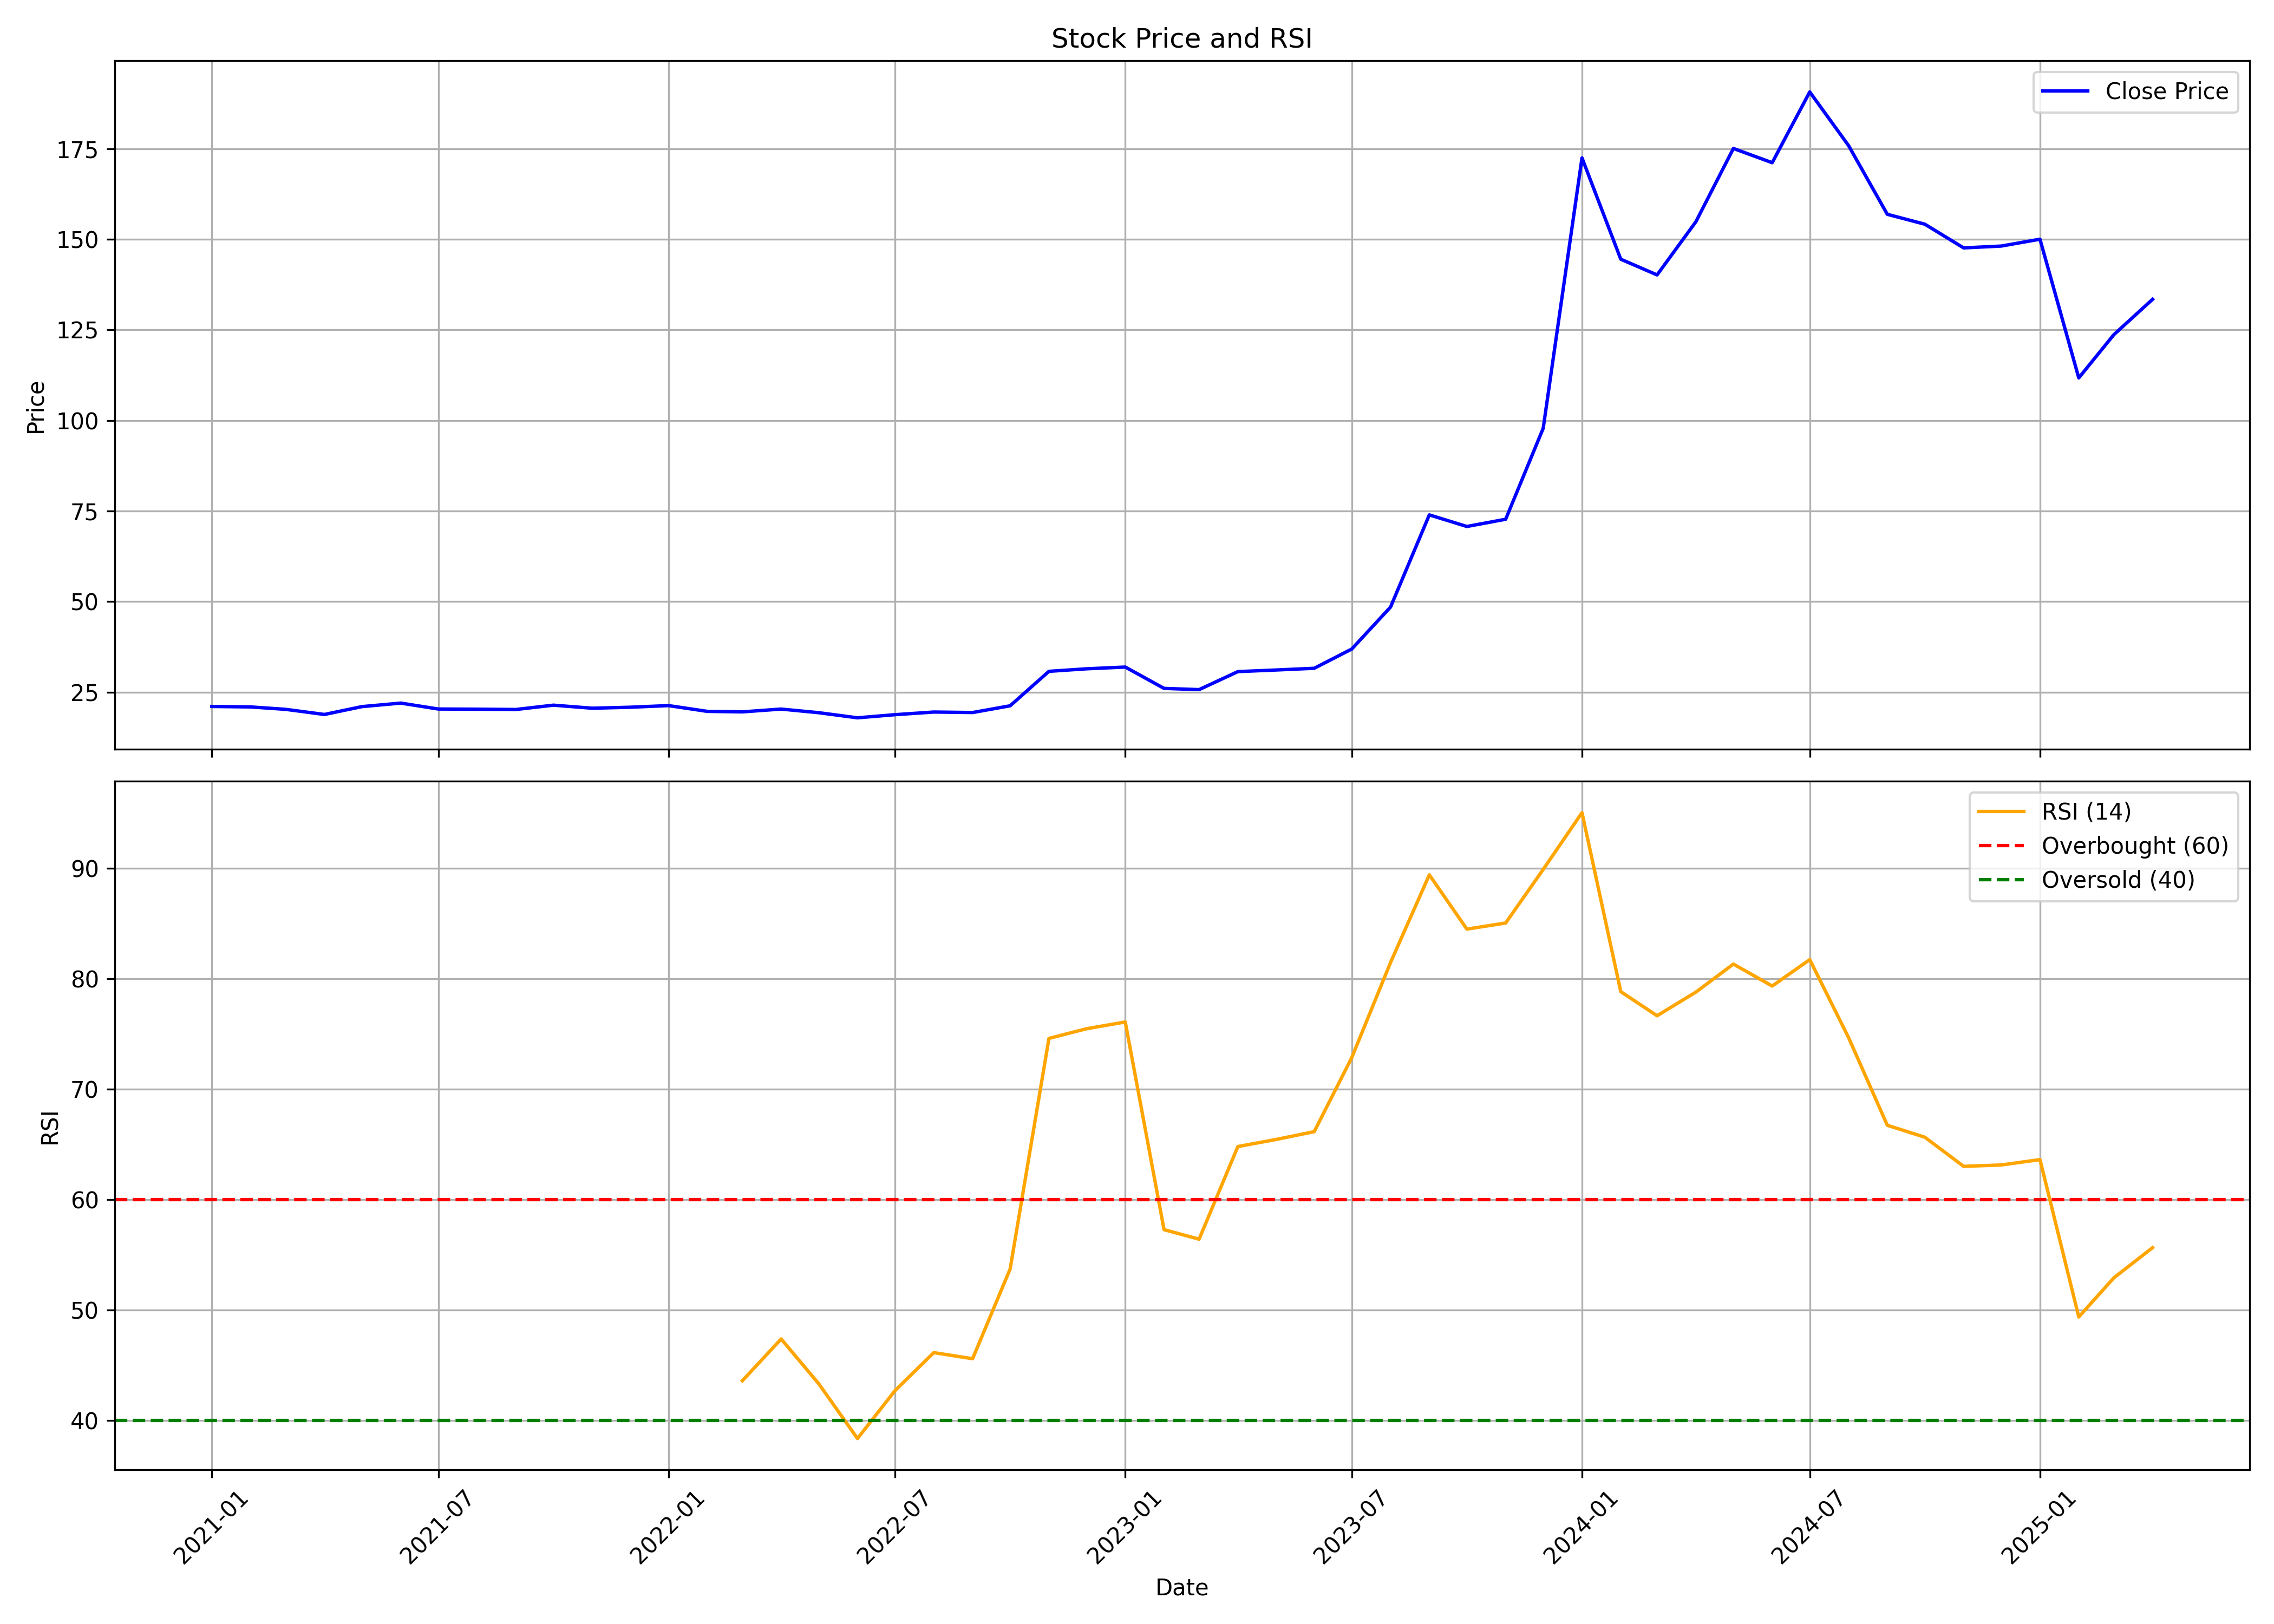

Data behind this chart, as committed beside it:
, Unnamed: 0, date, symbol, open, high, low, close, volume, rsi
0, 0, 2021-01-01, IRFC, 21.12, 21.88, 20.65, 21.03, 381938573, 
1, 1, 2021-02-01, IRFC, 21.42, 22.22, 20.23, 20.91, 659555169, 
2, 2, 2021-03-01, IRFC, 21.79, 23.6, 20.24, 20.24, 452811352, 
3, 3, 2021-04-01, IRFC, 20.33, 20.51, 18.39, 18.83, 302841594, 
4, 4, 2021-05-01, IRFC, 18.7, 21.44, 18.47, 20.99, 384981556, 
5, 5, 2021-06-01, IRFC, 21.04, 23.38, 20.73, 21.97, 600768496, 
6, 6, 2021-07-01, IRFC, 22.05, 22.1, 20.2, 20.33, 259183652, 
7, 7, 2021-08-01, IRFC, 20.46, 21.44, 19.93, 20.29, 197274409, 
8, 8, 2021-09-01, IRFC, 20.38, 20.46, 19.67, 20.2, 221972862, 
9, 9, 2021-10-01, IRFC, 20.2, 23.34, 20.11, 21.39, 527180404, 
10, 10, 2021-11-01, IRFC, 21.75, 22.98, 20.07, 20.55, 254450281, 
11, 11, 2021-12-01, IRFC, 21.32, 21.78, 20.41, 20.82, 131967280, 
12, 12, 2022-01-01, IRFC, 20.91, 22.19, 20.5, 21.27, 164730107, 
13, 13, 2022-02-01, IRFC, 21.37, 21.5, 19.04, 19.68, 140342280, 
14, 14, 2022-03-01, IRFC, 19.68, 21.14, 19.18, 19.54, 141574641, 43.57
15, 15, 2022-04-01, IRFC, 19.5, 20.64, 19.45, 20.32, 130961527, 47.36
16, 16, 2022-05-01, IRFC, 20.27, 20.36, 19.13, 19.32, 96367622, 43.31
17, 17, 2022-06-01, IRFC, 19.41, 19.63, 17.58, 17.9, 81262679, 38.34
18, 18, 2022-07-01, IRFC, 17.95, 19.09, 17.86, 18.77, 49955349, 42.68
19, 19, 2022-08-01, IRFC, 18.86, 19.73, 18.72, 19.5, 69343920, 46.12
20, 20, 2022-09-01, IRFC, 19.45, 21.09, 18.95, 19.36, 137111589, 45.57
21, 21, 2022-10-01, IRFC, 19.86, 21.46, 19.82, 21.22, 70854176, 53.71
22, 22, 2022-11-01, IRFC, 21.32, 34.76, 21.03, 30.73, 2513186450, 74.6
23, 23, 2022-12-01, IRFC, 32.06, 35.24, 26.6, 31.43, 2166655847, 75.47
24, 24, 2023-01-01, IRFC, 31.58, 33.41, 29.02, 31.91, 860719696, 76.09
25, 25, 2023-02-01, IRFC, 32.69, 32.98, 25.88, 26.02, 543455512, 57.27
26, 26, 2023-03-01, IRFC, 26.02, 28.49, 24.53, 25.68, 405632550, 56.4
27, 27, 2023-04-01, IRFC, 25.93, 31.38, 25.78, 30.66, 925964128, 64.8
28, 28, 2023-05-01, IRFC, 30.66, 36.11, 30.13, 31.09, 2211163533, 65.43
29, 29, 2023-06-01, IRFC, 31.14, 33.02, 30.66, 31.58, 514755568, 66.15
30, 30, 2023-07-01, IRFC, 31.72, 37.22, 31.24, 36.89, 953724498, 72.86
31, 31, 2023-08-01, IRFC, 37.66, 50.89, 37.47, 48.47, 3507177055, 81.48
32, 32, 2023-09-01, IRFC, 48.76, 89.17, 48.38, 73.92, 3422827084, 89.42
33, 33, 2023-10-01, IRFC, 74.56, 78.7, 64.04, 70.71, 1090311903, 84.51
34, 34, 2023-11-01, IRFC, 71.05, 76.46, 69.2, 72.71, 662946657, 85.06
35, 35, 2023-12-01, IRFC, 73.79, 102.5, 73.45, 97.81, 3004427868, 89.92
36, 36, 2024-01-01, IRFC, 98.45, 189.8, 96.29, 172.4, 3127407744, 95.06
37, 37, 2024-02-01, IRFC, 177.2, 180.4, 125.7, 144.5, 1570875568, 78.84
38, 38, 2024-03-01, IRFC, 145.7, 149.1, 114.8, 140.2, 1142932625, 76.65
39, 39, 2024-04-01, IRFC, 143, 161.7, 133.2, 154.8, 943695053, 78.79
40, 40, 2024-05-01, IRFC, 154.8, 189.8, 140.2, 175.1, 1490170623, 81.34
41, 41, 2024-06-01, IRFC, 196.9, 196.9, 148.9, 171.1, 1088835736, 79.35
42, 42, 2024-07-01, IRFC, 171.1, 225.5, 161.6, 190.7, 2445064551, 81.74
43, 43, 2024-08-01, IRFC, 191.6, 192.6, 172.4, 175.9, 644491862, 74.68
44, 44, 2024-09-01, IRFC, 176.8, 178.2, 149.9, 156.9, 399705004, 66.73
45, 45, 2024-10-01, IRFC, 156.9, 158, 131.3, 154.1, 546024728, 65.64
46, 46, 2024-11-01, IRFC, 155.3, 159.1, 136.2, 147.6, 374726888, 63
47, 47, 2024-12-01, IRFC, 147.9, 165.9, 143.8, 148.1, 535250471, 63.13
48, 48, 2025-01-01, IRFC, 148.8, 155.8, 126.9, 150, 568472756, 63.62
49, 49, 2025-02-01, IRFC, 151, 154.6, 111, 111.7, 468318138, 49.35
50, 50, 2025-03-01, IRFC, 112.3, 133.8, 107.4, 123.6, 435411224, 52.9
51, 51, 2025-04-01, IRFC, 122.8, 137.7, 113.0, 133.4, 253952787, 55.64
